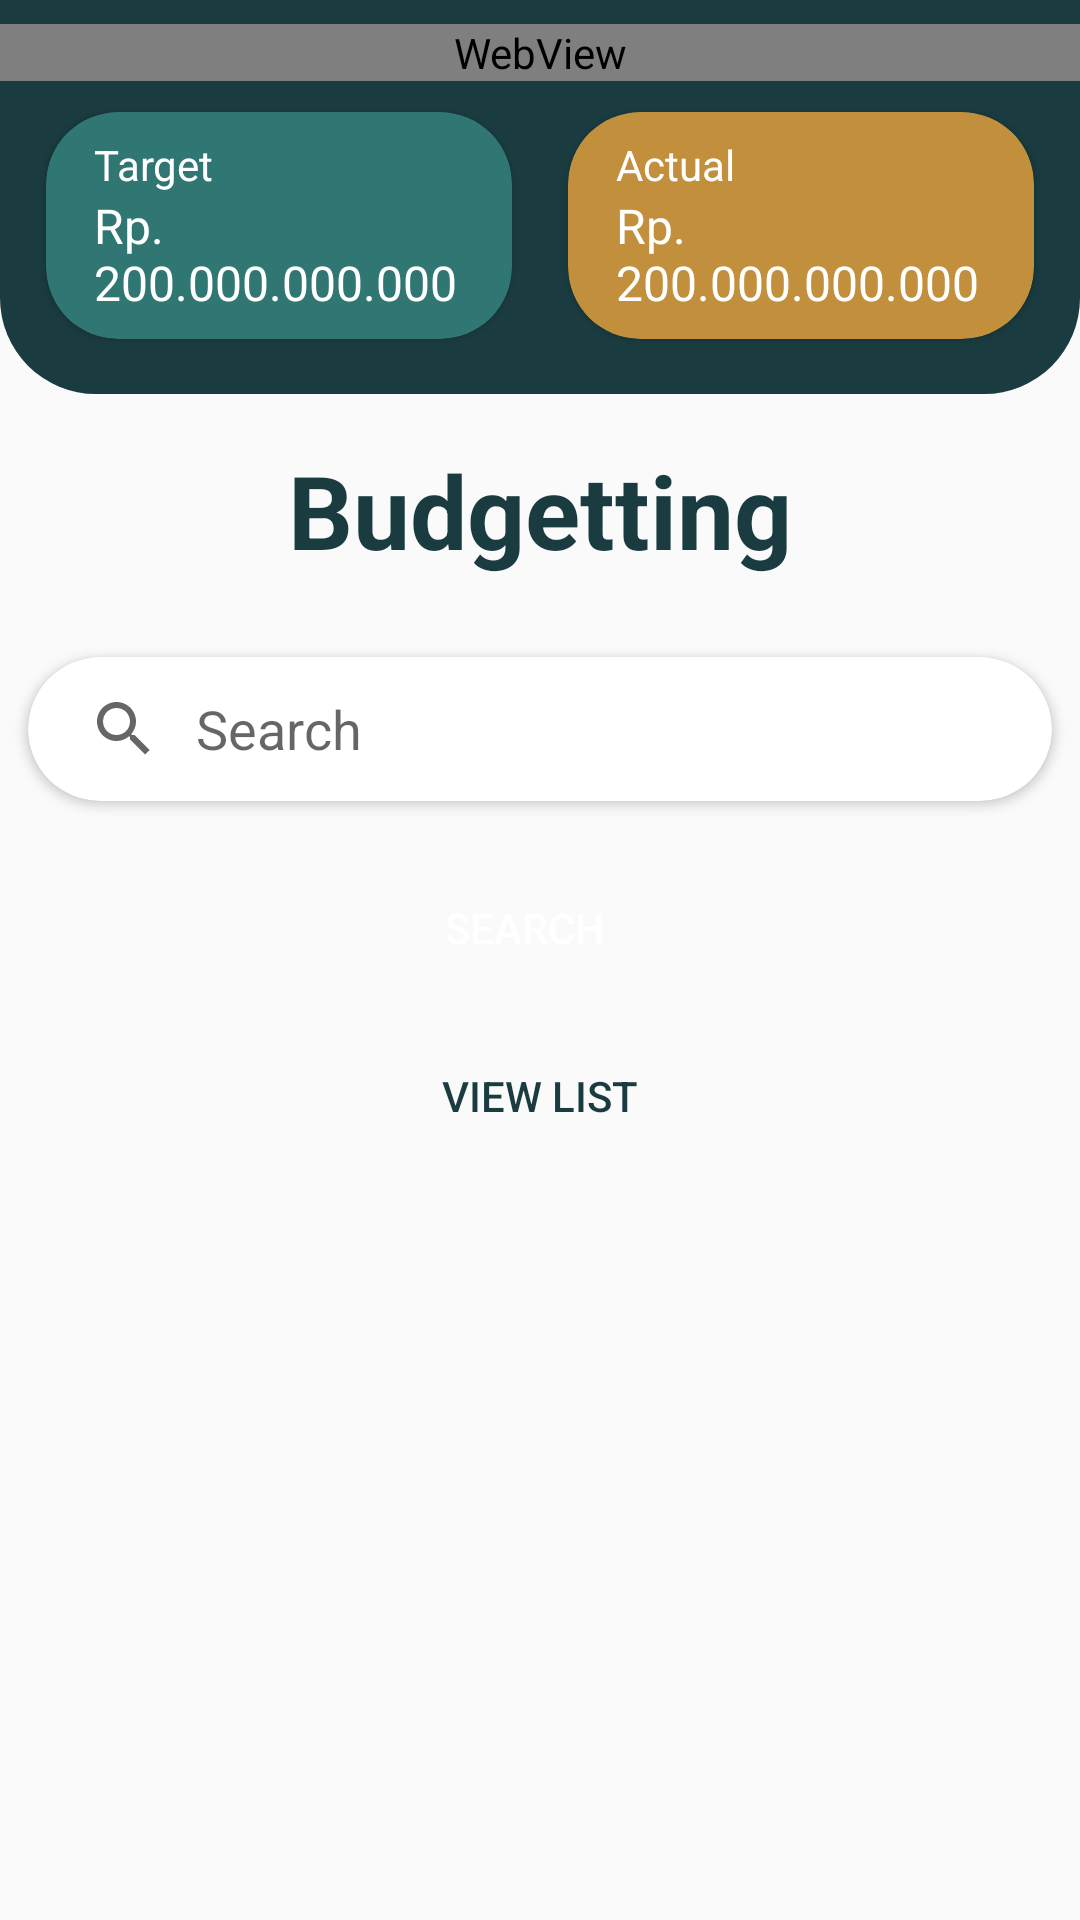

The Android layout XML behind this screen, and the referenced resources:
<!-- AndroidManifest.xml: application theme Theme.TelkomCapexDID -->
<!-- res/layout/fragment_budget_summary.xml -->
<?xml version="1.0" encoding="utf-8"?>
<LinearLayout xmlns:android="http://schemas.android.com/apk/res/android"
    xmlns:app="http://schemas.android.com/apk/res-auto"
    android:layout_width="match_parent"
    android:layout_height="match_parent"
    android:orientation="vertical">

    <ScrollView
        android:layout_width="match_parent"
        android:layout_height="match_parent">

        <LinearLayout
            android:layout_width="match_parent"
            android:layout_height="wrap_content"
            android:orientation="vertical">

            <LinearLayout
                android:layout_width="match_parent"
                android:layout_height="match_parent"
                android:background="@drawable/drawable_rounded_bot"
                android:backgroundTint="@color/green_darkest"
                android:orientation="vertical">

                <FrameLayout
                    android:layout_width="match_parent"
                    android:layout_height="match_parent">

                    <WebView
                        android:id="@+id/budget_summary_chart"
                        android:layout_width="match_parent"
                        android:layout_height="wrap_content"
                        android:layout_marginTop="8dp" />
                </FrameLayout>

                <LinearLayout
                    android:layout_width="match_parent"
                    android:layout_height="wrap_content"
                    android:orientation="horizontal"
                    android:paddingStart="6dp"
                    android:paddingEnd="6dp"
                    android:paddingBottom="8dp">

                    <androidx.cardview.widget.CardView
                        android:layout_width="match_parent"
                        android:layout_height="wrap_content"
                        android:layout_weight="1"
                        app:cardBackgroundColor="@color/primary"
                        app:cardCornerRadius="24dp"
                        app:cardUseCompatPadding="true">

                        <LinearLayout
                            android:layout_width="match_parent"
                            android:layout_height="match_parent"
                            android:orientation="vertical"
                            android:paddingStart="16dp"
                            android:paddingTop="8dp"
                            android:paddingEnd="16dp"
                            android:paddingBottom="8dp">

                            <TextView
                                android:id="@+id/textView17"
                                android:layout_width="match_parent"
                                android:layout_height="wrap_content"
                                android:text="Target"
                                android:textSize="14sp" />

                            <TextView
                                android:id="@+id/textView29"
                                android:layout_width="match_parent"
                                android:layout_height="wrap_content"
                                android:text="Rp. 200.000.000.000"
                                android:textSize="16sp" />
                        </LinearLayout>

                    </androidx.cardview.widget.CardView>

                    <androidx.cardview.widget.CardView
                        android:layout_width="match_parent"
                        android:layout_height="wrap_content"
                        android:layout_weight="1"
                        app:cardBackgroundColor="#C28F3C"
                        app:cardCornerRadius="24dp"
                        app:cardUseCompatPadding="true">

                        <LinearLayout
                            android:layout_width="match_parent"
                            android:layout_height="match_parent"
                            android:orientation="vertical"
                            android:paddingStart="16dp"
                            android:paddingTop="8dp"
                            android:paddingEnd="16dp"
                            android:paddingBottom="8dp">

                            <TextView
                                android:id="@+id/textView28"
                                android:layout_width="match_parent"
                                android:layout_height="wrap_content"
                                android:text="Actual"
                                android:textSize="14sp" />

                            <TextView
                                android:id="@+id/textView30"
                                android:layout_width="match_parent"
                                android:layout_height="wrap_content"
                                android:text="Rp. 200.000.000.000"
                                android:textSize="16sp" />
                        </LinearLayout>

                    </androidx.cardview.widget.CardView>
                </LinearLayout>

            </LinearLayout>

            <TextView
                android:id="@+id/textView31"
                android:layout_width="match_parent"
                android:layout_height="wrap_content"
                android:layout_marginTop="16dp"
                android:text="Budgetting"
                android:textAlignment="center"
                android:textColor="@color/green_darkest"
                android:textSize="34sp"
                android:textStyle="bold" />

            <androidx.cardview.widget.CardView
                android:layout_width="match_parent"
                android:layout_height="wrap_content"
                android:layout_marginTop="16dp"
                app:cardCornerRadius="24dp"
                app:cardUseCompatPadding="true">

                <SearchView
                    android:id="@+id/budget_summary_search"
                    android:layout_width="match_parent"
                    android:layout_height="wrap_content"
                    android:iconifiedByDefault="false"
                    android:queryBackground="@null"
                    android:queryHint="Search" />
            </androidx.cardview.widget.CardView>

            <Button
                android:id="@+id/button"
                style="@style/Widget.AppCompat.Button.Borderless.Colored"
                android:layout_width="match_parent"
                android:layout_height="wrap_content"
                android:layout_marginStart="64dp"
                android:layout_marginTop="8dp"
                android:layout_marginEnd="64dp"
                android:background="@drawable/drawable_circle_white"
                android:backgroundTint="@color/green_darkest"
                android:paddingEnd="10dp"
                android:text="Search" />

            <Button
                android:id="@+id/button_budget_view_list"
                style="@style/Widget.AppCompat.Button.Borderless.Colored"
                android:layout_width="match_parent"
                android:layout_height="wrap_content"
                android:layout_marginTop="8dp"
                android:background="@android:color/transparent"
                android:text="View List"
                android:textColor="@color/green_darkest" />

        </LinearLayout>
    </ScrollView>
</LinearLayout>
<!-- resources referenced by this layout -->
<resources>
  <color name="green_darkest">#1A3C40</color>
  <color name="primary">#307672</color>
  <!-- drawable drawable_rounded_bot (drawable) -->
  <?xml version="1.0" encoding="utf-8"?>
  <selector xmlns:android="http://schemas.android.com/apk/res/android">
      <item>
          <shape android:shape="rectangle">
              <solid android:color="@color/white"/>
              <corners android:bottomLeftRadius="32dp" android:bottomRightRadius="32dp"/>
          </shape>
      </item>
  </selector>
  <style name="Theme.TelkomCapexDID" parent="Theme.AppCompat.Light.NoActionBar">
          
          <item name="colorPrimary">@color/green_dark</item>
          <item name="colorPrimaryVariant">@color/green_darkest</item>
          <item name="colorOnPrimary">@color/white</item>
          
          <item name="colorSecondary">@color/white_kinda</item>
          <item name="colorSecondaryVariant">@color/teal_700</item>
          <item name="colorOnSecondary">@color/black</item>
          
          <item name="android:statusBarColor" tools:targetApi="l">?attr/colorPrimaryVariant</item>
  
          <item name="android:textColor">@color/white</item>
          
          <item name="android:forceDarkAllowed" tools:targetApi="q">false</item>
          <item name="alertDialogTheme">@style/AlertDialogTheme</item>
  
      </style>
  <color name="white">#FFFFFFFF</color>"
  <color name="green_dark">#144D53</color>
  <color name="white_kinda">#e2e2e2</color>
  <color name="teal_700">#018786</color>
  <color name="black">#FF0D0D0D</color>
  <style name="AlertDialogTheme" parent="ThemeOverlay.AppCompat.Dialog.Alert">
          <item name="colorAccent">@color/green_darkest</item>
          <item name="android:textColor">@color/green_darkest</item>
          <item name="buttonBarPositiveButtonStyle">@style/PositiveButtonStyle</item>
          <item name="buttonBarNeutralButtonStyle">@style/NeutralButtonStyle</item>
      </style>
  <style name="PositiveButtonStyle" parent="Widget.AppCompat.Button.ButtonBar.AlertDialog">
          <item name="android:textColor">@color/white</item>
          <item name="android:background">@drawable/drawable_rounded_primary_16</item>
          <item name="android:width">90dp</item>
      </style>
  <style name="NeutralButtonStyle" parent="Widget.AppCompat.Button.ButtonBar.AlertDialog">
          <item name="android:textColor">#F44336</item>
  
          <item name="android:width">90dp</item>
      </style>
  <!-- drawable drawable_rounded_primary_16 (drawable) -->
  <?xml version="1.0" encoding="utf-8"?>
  <selector xmlns:android="http://schemas.android.com/apk/res/android">
      <item>
          <shape android:shape="rectangle">
              <solid android:color="@color/primary"/>
              <corners android:radius="16dp"/>
          </shape>
      </item>
  </selector>
</resources>
